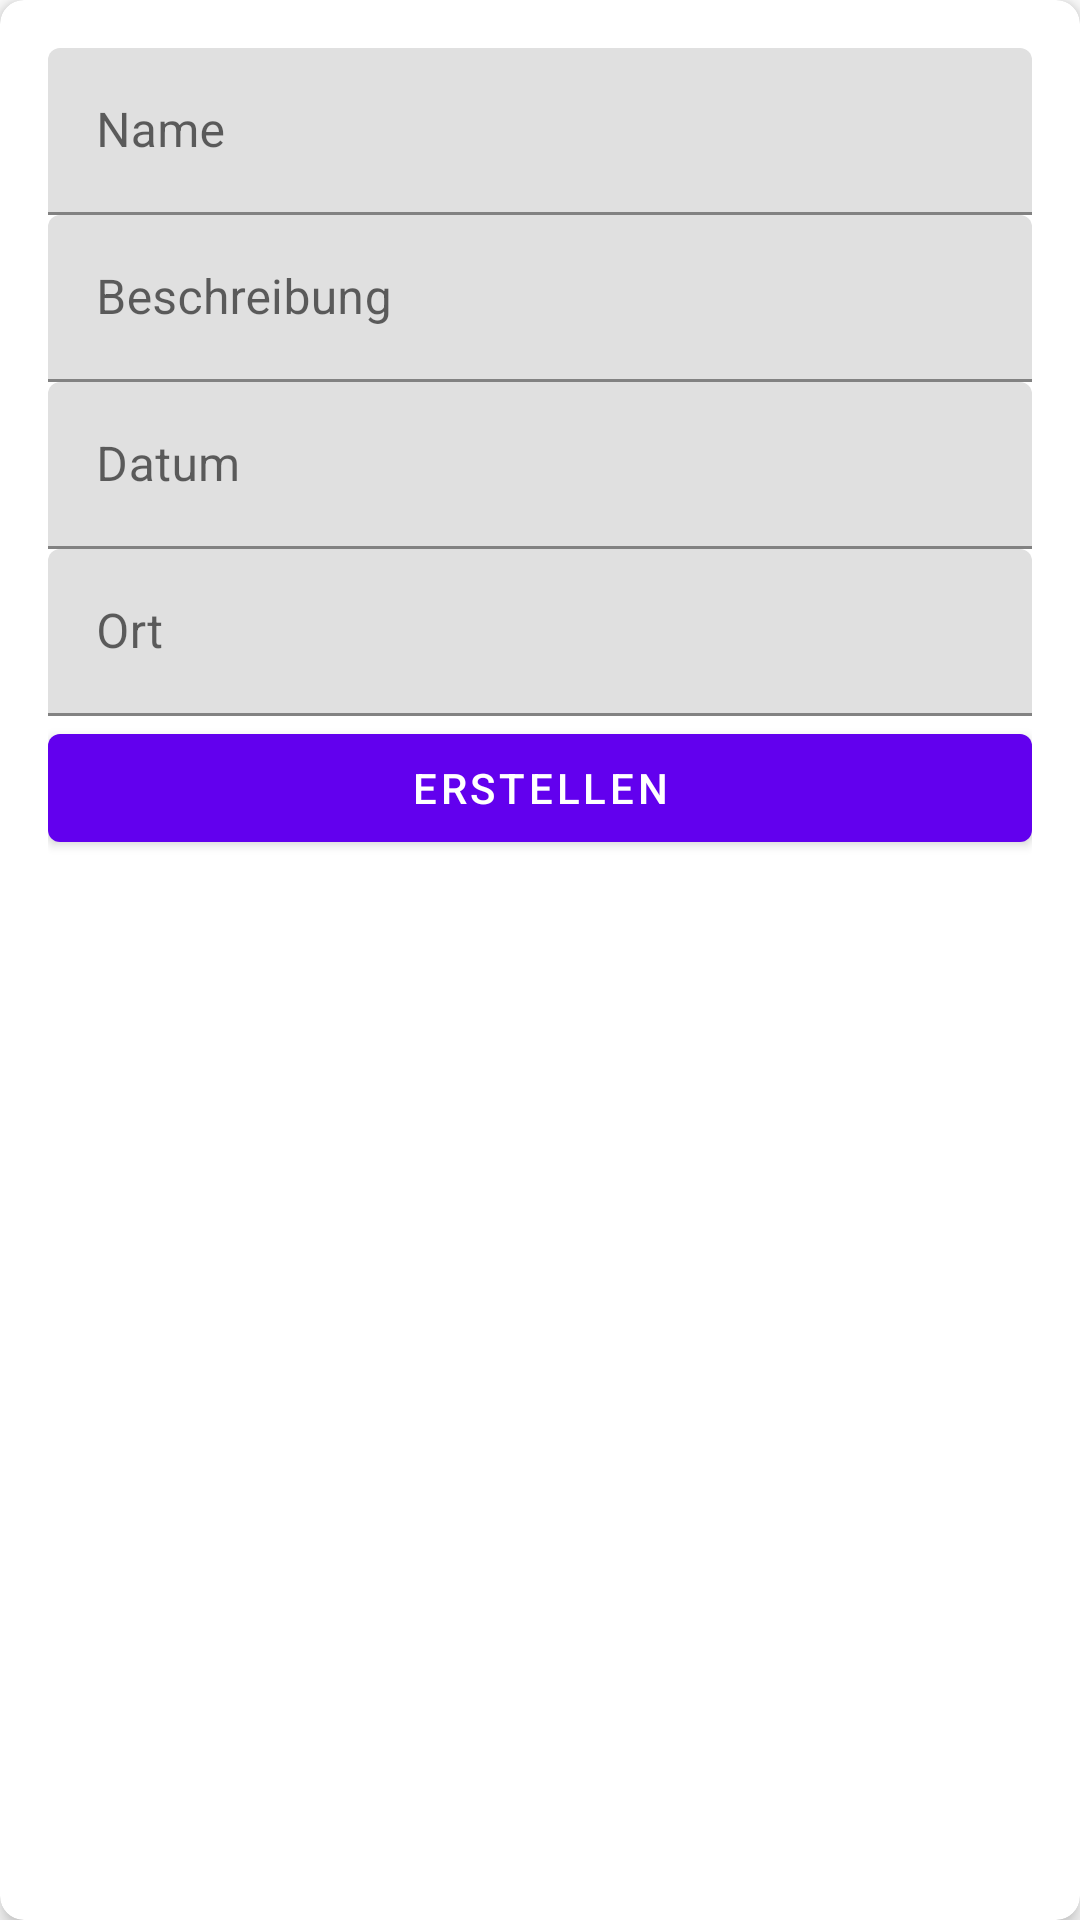

Android layout source for this screen:
<!-- AndroidManifest.xml: application theme Theme.EventPlusApp -->
<!-- res/layout/activity_add_event.xml -->
<com.google.android.material.card.MaterialCardView xmlns:android="http://schemas.android.com/apk/res/android"
    xmlns:app="http://schemas.android.com/apk/res-auto"
    android:layout_width="match_parent"
    android:layout_height="wrap_content"
    android:layout_margin="16dp"
    app:cardCornerRadius="8dp"
    app:cardElevation="4dp">

    <LinearLayout
        android:layout_width="match_parent"
        android:layout_height="wrap_content"
        android:orientation="vertical"
        android:padding="16dp">

        <com.google.android.material.textfield.TextInputLayout
            android:layout_width="match_parent"
            android:layout_height="wrap_content"
            android:hint="Name">

            <com.google.android.material.textfield.TextInputEditText
                android:id="@+id/edit_text_name"
                android:layout_width="match_parent"
                android:layout_height="wrap_content" />
        </com.google.android.material.textfield.TextInputLayout>

        <com.google.android.material.textfield.TextInputLayout
            android:layout_width="match_parent"
            android:layout_height="wrap_content"
            android:hint="Beschreibung">

            <com.google.android.material.textfield.TextInputEditText
                android:id="@+id/edit_text_description"
                android:layout_width="match_parent"
                android:layout_height="wrap_content" />
        </com.google.android.material.textfield.TextInputLayout>

        <com.google.android.material.textfield.TextInputLayout
            android:layout_width="match_parent"
            android:layout_height="wrap_content"
            android:hint="Datum">

            <com.google.android.material.textfield.TextInputEditText
                android:id="@+id/edit_text_date"
                android:layout_width="match_parent"
                android:layout_height="wrap_content" />
        </com.google.android.material.textfield.TextInputLayout>

        <com.google.android.material.textfield.TextInputLayout
            android:layout_width="match_parent"
            android:layout_height="wrap_content"
            android:hint="Ort">

            <com.google.android.material.textfield.TextInputEditText
                android:id="@+id/edit_text_location"
                android:layout_width="match_parent"
                android:layout_height="wrap_content" />
        </com.google.android.material.textfield.TextInputLayout>

        <com.google.android.material.button.MaterialButton
            android:id="@+id/button_create"
            android:layout_width="match_parent"
            android:layout_height="wrap_content"
            android:text="Erstellen"
            style="@style/Widget.MaterialComponents.Button" />
    </LinearLayout>
</com.google.android.material.card.MaterialCardView>
<!-- resources referenced by this layout -->
<resources>
  <style name="Theme.EventPlusApp" parent="Theme.MaterialComponents.DayNight.NoActionBar">
          <item name="windowActionBar">false</item>
          <item name="windowNoTitle">true</item>
      </style>
</resources>
